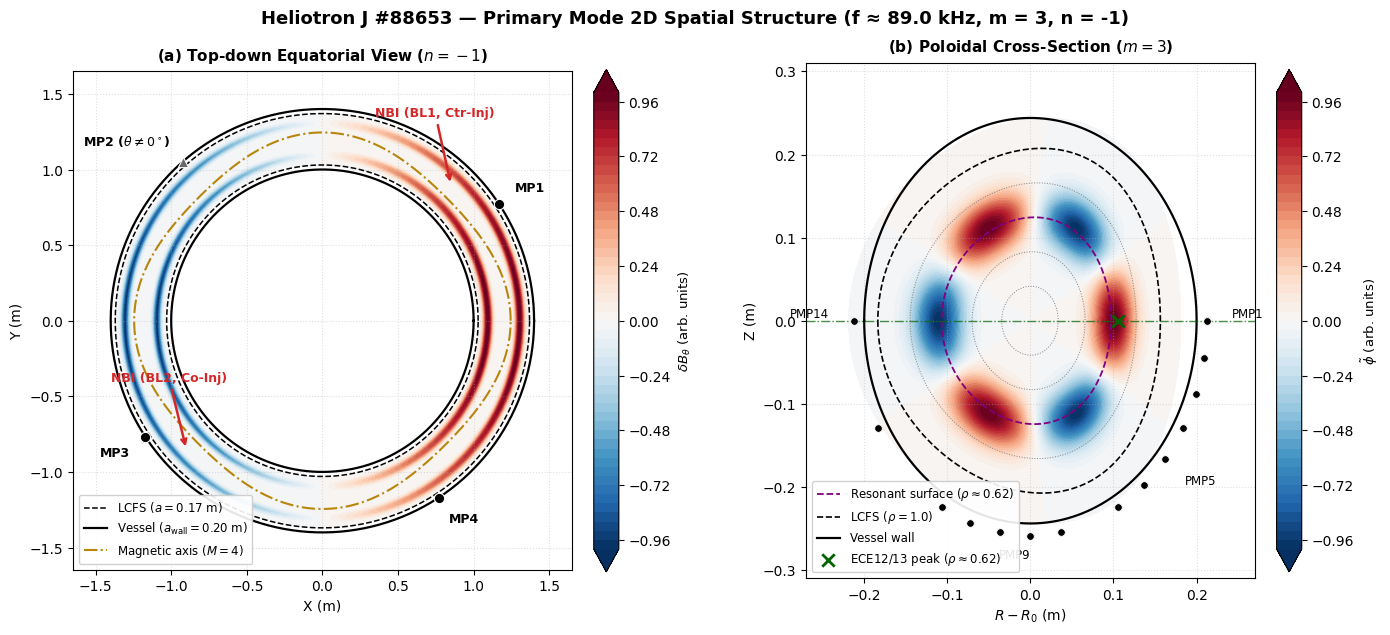

Here is the Python script that generated this plot: (Note: this script raises an exception after producing the figure.)
"""
mhd_plot_2d_torus_maps.py
Publication-style 2D spatial mapping of the primary MHD mode (m=3, n=-1) on Heliotron J:
(a) Equatorial plane top-down view (toroidal structure n=-1)
(b) Poloidal cross-section (modal structure m=3, localized at rho ~ 0.6)
Typography matched identically to the rest of the analysis codebase (default sans-serif, bold headers).
"""

from pathlib import Path
import numpy as np
import matplotlib.pyplot as plt

def generate_2d_torus_maps(shot=88653, out_dir="."):
    out_dir = Path(out_dir)

    # Reset rcParams to match the rest of the codebase (standard sans-serif)
    plt.rcdefaults()

    # Machine & Mode parameters
    R0 = 1.20        # Major radius (m)
    a = 0.17         # Minor radius (m)
    a_wall = 0.20    # Vessel radius (m)
    M_periods = 4    # Field periodicity
    m = 3            # Poloidal mode number
    n = -1           # Toroidal mode number
    f_khz = 89.0     # Mode frequency (kHz)
    rho_peak = 0.62  # Radial peak location
    rho_width = 0.16 # Radial width

    # Mirnov probes
    tor_probes = {
        "MP1": (33.3, 0.0),
        "MP3": (213.3, 0.0),
        "MP4": (303.3, 0.0),
        "MP2": (131.3, 90.0),
    }

    pmp_raw_deg = [0., 10., 20., 30., 40., 50., 60., 80., 90., 100., 110., 120., 150., 180.]
    pmp_angles_deg = [(360.0 - ang) % 360.0 for ang in pmp_raw_deg]

    fig, (ax1, ax2) = plt.subplots(1, 2, figsize=(14, 6.5), facecolor="white")
    fig.suptitle(f"Heliotron J #{shot} — Primary Mode 2D Spatial Structure (f ≈ {f_khz:.1f} kHz, m = 3, n = -1)", fontsize=13, fontweight="bold", y=0.97)

    # =========================================================================
    # (a) TOP-DOWN EQUATORIAL VIEW (X-Y)
    # =========================================================================
    r_grid = np.linspace(R0 - a, R0 + a, 140)
    phi_grid = np.linspace(0, 2 * np.pi, 400)
    R_mesh, Phi_mesh = np.meshgrid(r_grid, phi_grid)

    rho_tor = np.abs(R_mesh - R0) / a
    rad_env_tor = np.exp(-((rho_tor - rho_peak) / rho_width) ** 2)
    delta_B_tor = rad_env_tor * np.cos(n * Phi_mesh)

    X_mesh = R_mesh * np.cos(Phi_mesh)
    Y_mesh = R_mesh * np.sin(Phi_mesh)

    levels = np.linspace(-1.0, 1.0, 51)
    cmap = plt.cm.RdBu_r

    cf1 = ax1.contourf(X_mesh, Y_mesh, delta_B_tor, levels=levels, cmap=cmap, extend="both")

    # Boundaries
    phi_dense = np.linspace(0, 2 * np.pi, 500)
    ax1.plot((R0 - a) * np.cos(phi_dense), (R0 - a) * np.sin(phi_dense), "k--", lw=1.1, label=r"LCFS ($a = 0.17$ m)")
    ax1.plot((R0 + a) * np.cos(phi_dense), (R0 + a) * np.sin(phi_dense), "k--", lw=1.1)
    ax1.plot((R0 - a_wall) * np.cos(phi_dense), (R0 - a_wall) * np.sin(phi_dense), "k-", lw=1.6, label=r"Vessel ($a_\mathrm{wall} = 0.20$ m)")
    ax1.plot((R0 + a_wall) * np.cos(phi_dense), (R0 + a_wall) * np.sin(phi_dense), "k-", lw=1.6)

    # Helical axis
    R_axis = R0 + 0.045 * np.cos(M_periods * phi_dense)
    ax1.plot(R_axis * np.cos(phi_dense), R_axis * np.sin(phi_dense), color="darkgoldenrod", ls="-.", lw=1.5, label="Magnetic axis ($M = 4$)")

    # Toroidal Probes
    for p_name, (phi_deg, theta_deg) in tor_probes.items():
        phi_rad = np.radians(phi_deg)
        xp = (R0 + a_wall) * np.cos(phi_rad)
        yp = (R0 + a_wall) * np.sin(phi_rad)
        is_coplanar = (theta_deg == 0.0)
        marker = "o" if is_coplanar else "^"
        col = "black" if is_coplanar else "dimgray"
        ax1.scatter(xp, yp, marker=marker, color=col, s=55, zorder=6, edgecolors="white", lw=0.8)

        dx = 0.12 * np.cos(phi_rad)
        dy = 0.12 * np.sin(phi_rad)
        ha = "left" if dx >= 0 else "right"
        va = "bottom" if dy >= 0 else "top"
        lbl = f"{p_name}" if is_coplanar else rf"{p_name} ($\theta \neq 0^\circ$)"
        ax1.text(xp + dx, yp + dy, lbl, fontsize=9, ha=ha, va=va, fontweight="bold")

    # NBI injection vectors: BL1 (counter-injection) and BL2 (co-injection)
    ax1.annotate(
        "NBI (BL1, Ctr-Inj)", xy=(0.85, 0.90), xytext=(0.35, 1.35),
        arrowprops=dict(arrowstyle="->", color="tab:red", lw=1.8),
        fontsize=9, fontweight="bold", color="tab:red"
    )
    ax1.annotate(
        "NBI (BL2, Co-Inj)", xy=(-0.90, -0.85), xytext=(-1.40, -0.40),
        arrowprops=dict(arrowstyle="->", color="tab:red", lw=1.8),
        fontsize=9, fontweight="bold", color="tab:red"
    )

    ax1.set_aspect("equal")
    ax1.set_xlim(-1.65, 1.65)
    ax1.set_ylim(-1.65, 1.65)
    ax1.set_xlabel("X (m)", fontsize=10)
    ax1.set_ylabel("Y (m)", fontsize=10)
    ax1.set_title(r"(a) Top-down Equatorial View ($n = -1$)", fontsize=11, fontweight="bold", pad=8)
    ax1.grid(True, ls=":", alpha=0.4)
    ax1.legend(loc="lower left", fontsize=8.5, framealpha=0.9)

    cbar1 = fig.colorbar(cf1, ax=ax1, fraction=0.046, pad=0.04)
    cbar1.set_label(r"$\delta B_\theta$ (arb. units)", fontsize=9.5)

    # =========================================================================
    # (b) POLOIDAL CROSS-SECTION VIEW (R - R0 vs Z)
    # =========================================================================
    r_arr = np.linspace(0, a_wall, 160)
    theta_arr = np.linspace(-np.pi, np.pi, 400)
    R_pol, Theta_pol = np.meshgrid(r_arr, theta_arr)

    kappa = 1.22
    delta_tri = 0.08
    X_cs = R_pol * np.cos(Theta_pol) - delta_tri * (R_pol ** 2 / a) * np.cos(2 * Theta_pol)
    Z_cs = kappa * R_pol * np.sin(Theta_pol)

    rho_pol = R_pol / a
    rad_env_pol = np.exp(-((rho_pol - rho_peak) / rho_width) ** 2)
    rad_env_pol[rho_pol > 1.0] *= np.exp(-((rho_pol[rho_pol > 1.0] - 1.0) / 0.05) ** 2)

    delta_Phi_pol = rad_env_pol * np.cos(m * Theta_pol)

    cf2 = ax2.contourf(X_cs, Z_cs, delta_Phi_pol, levels=levels, cmap=cmap, extend="both")

    # Magnetic surfaces
    for rho_val in [0.2, 0.4, 0.6, 0.8, 1.0]:
        rf = rho_val * a
        xf = rf * np.cos(theta_arr) - delta_tri * (rf ** 2 / a) * np.cos(2 * theta_arr)
        zf = kappa * rf * np.sin(theta_arr)
        if abs(rho_val - 1.0) < 1e-4:
            ax2.plot(xf, zf, "k--", lw=1.2, label=r"LCFS ($\rho = 1.0$)")
        elif abs(rho_val - rho_peak) < 0.05:
            ax2.plot(xf, zf, color="purple", ls="--", lw=1.3, label=r"Resonant surface ($\rho \approx 0.62$)")
        else:
            ax2.plot(xf, zf, color="gray", ls=":", lw=0.7)

    # Vacuum vessel wall
    ax2.plot(a_wall * np.cos(theta_arr), kappa * a_wall * np.sin(theta_arr), "k-", lw=1.6, label="Vessel wall")

    # PMP coils
    for i, ang in enumerate(pmp_angles_deg):
        th = np.radians(ang)
        xp = (a_wall + 0.012) * np.cos(th)
        zp = kappa * (a_wall + 0.012) * np.sin(th)
        ax2.scatter(xp, zp, color="black", s=30, zorder=6, edgecolors="white", lw=0.6)
        if i in [0, 4, 8, 13]:
            label = f"PMP{i+1}"
            dx = 0.03 * np.cos(th)
            dz = 0.03 * np.sin(th)
            ha = "left" if dx >= 0 else "right"
            va = "bottom" if dz >= 0 else "top"
            if i == 8: # PMP9 at bottom, shift slightly to avoid border clipping
                va = "top"
                dz = -0.015
            ax2.text(xp + dx, zp + dz, label, fontsize=8.5, ha=ha, va=va)

    # ECE diagnostic chord
    ax2.axhline(0, color="darkgreen", ls="-.", lw=1.0, alpha=0.7)
    ece_peak_x = rho_peak * a
    ax2.scatter([ece_peak_x], [0], marker="x", color="darkgreen", s=80, lw=2.0, zorder=7, label=r"ECE12/13 peak ($\rho \approx 0.62$)")

    ax2.set_aspect("equal")
    ax2.set_xlim(-0.27, 0.27)
    ax2.set_ylim(-0.31, 0.31)
    ax2.set_xlabel(r"$R - R_0$ (m)", fontsize=10)
    ax2.set_ylabel("Z (m)", fontsize=10)
    ax2.set_title(r"(b) Poloidal Cross-Section ($m = 3$)", fontsize=11, fontweight="bold", pad=8)
    ax2.grid(True, ls=":", alpha=0.4)
    ax2.legend(loc="lower left", fontsize=8.5, framealpha=0.9)

    cbar2 = fig.colorbar(cf2, ax=ax2, fraction=0.046, pad=0.04)
    cbar2.set_label(r"$\tilde{\phi}$ (arb. units)", fontsize=9.5)

    plt.tight_layout()
    out_png = out_dir / f"mhd_mode_spatial_map_2d_{shot}.png"
    plt.savefig(out_png, dpi=200)
    plt.close(fig)
    print(f"Clean 2D torus map saved to: '{out_png}'")
    return str(out_png)

if __name__ == "__main__":
    generate_2d_torus_maps(88653, out_dir=r"c:\TFG")
